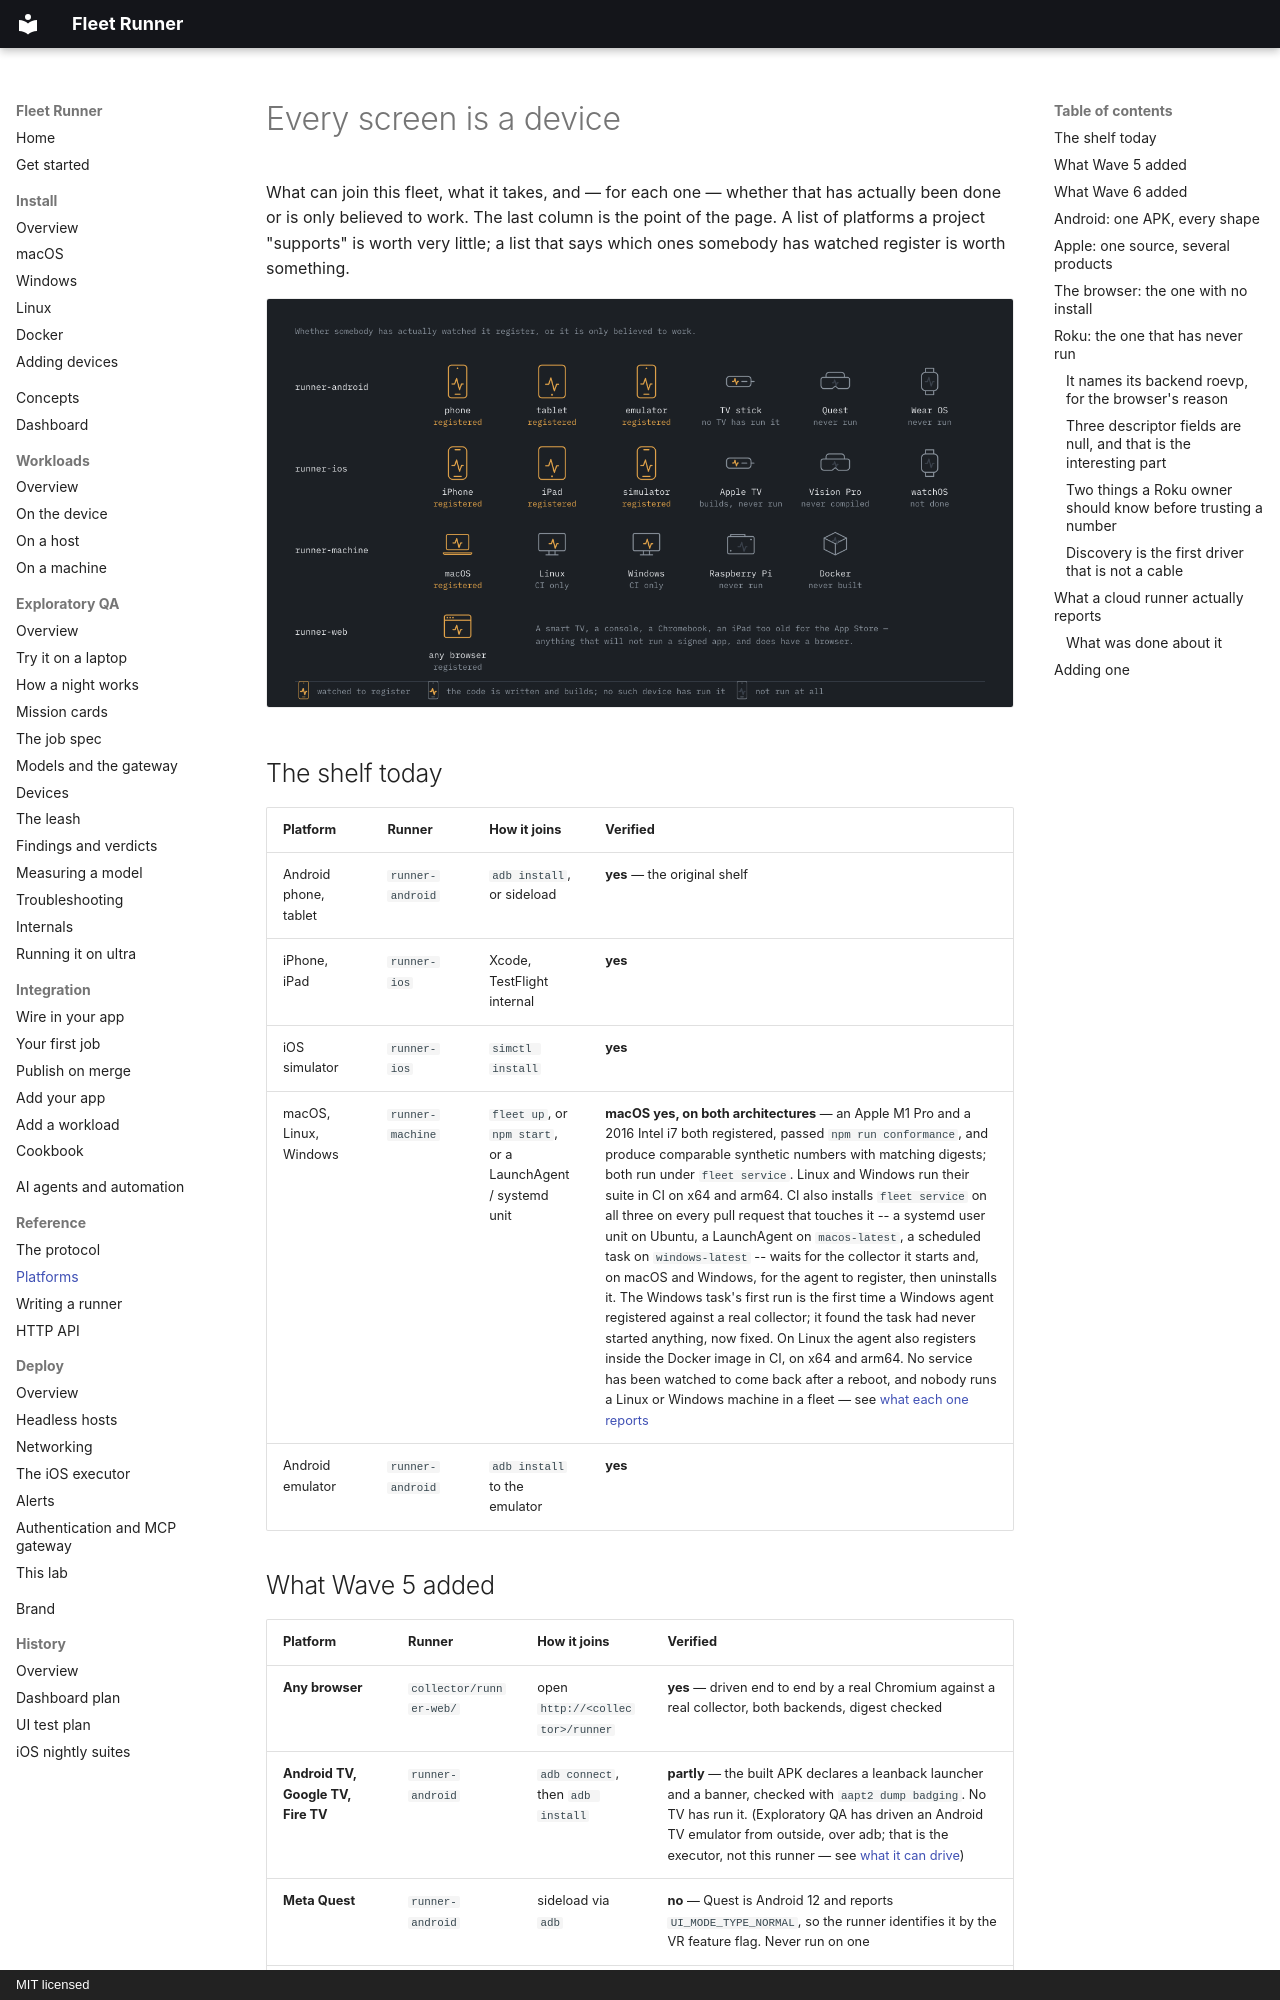

repository: addisdev/fleet-runner · page: platforms/index.html · generator: mkdocs · copyright: MIT licensed

# Every screen is a device

What can join this fleet, what it takes, and — for each one — whether that has
actually been done or is only believed to work. The last column is the point of
the page. A list of platforms a project "supports" is worth very little; a list
that says which ones somebody has watched register is worth something.

![Platform coverage by runner, with each tile marked registered, or written and building but never run on real hardware, or not run at all](img/platforms.png)

## The shelf today

| Platform | Runner | How it joins | Verified |
|---|---|---|---|
| Android phone, tablet | `runner-android` | `adb install`, or sideload | **yes** — the original shelf |
| iPhone, iPad | `runner-ios` | Xcode, TestFlight internal | **yes** |
| iOS simulator | `runner-ios` | `simctl install` | **yes** |
| macOS, Linux, Windows | `runner-machine` | `fleet up`, or `npm start`, or a LaunchAgent / systemd unit | **macOS yes, on both architectures** — an Apple M1 Pro and a 2016 Intel i7 both registered, passed `npm run conformance`, and produce comparable synthetic numbers with matching digests; both run under `fleet service`. Linux and Windows run their suite in CI on x64 and arm64. CI also installs `fleet service` on all three on every pull request that touches it -- a systemd user unit on Ubuntu, a LaunchAgent on `macos-latest`, a scheduled task on `windows-latest` -- waits for the collector it starts and, on macOS and Windows, for the agent to register, then uninstalls it. The Windows task's first run is the first time a Windows agent registered against a real collector; it found the task had never started anything, now fixed. On Linux the agent also registers inside the Docker image in CI, on x64 and arm64. No service has been watched to come back after a reboot, and nobody runs a Linux or Windows machine in a fleet — see [what each one reports](#what-a-cloud-runner-actually-reports) |
| Android emulator | `runner-android` | `adb install` to the emulator | **yes** |
